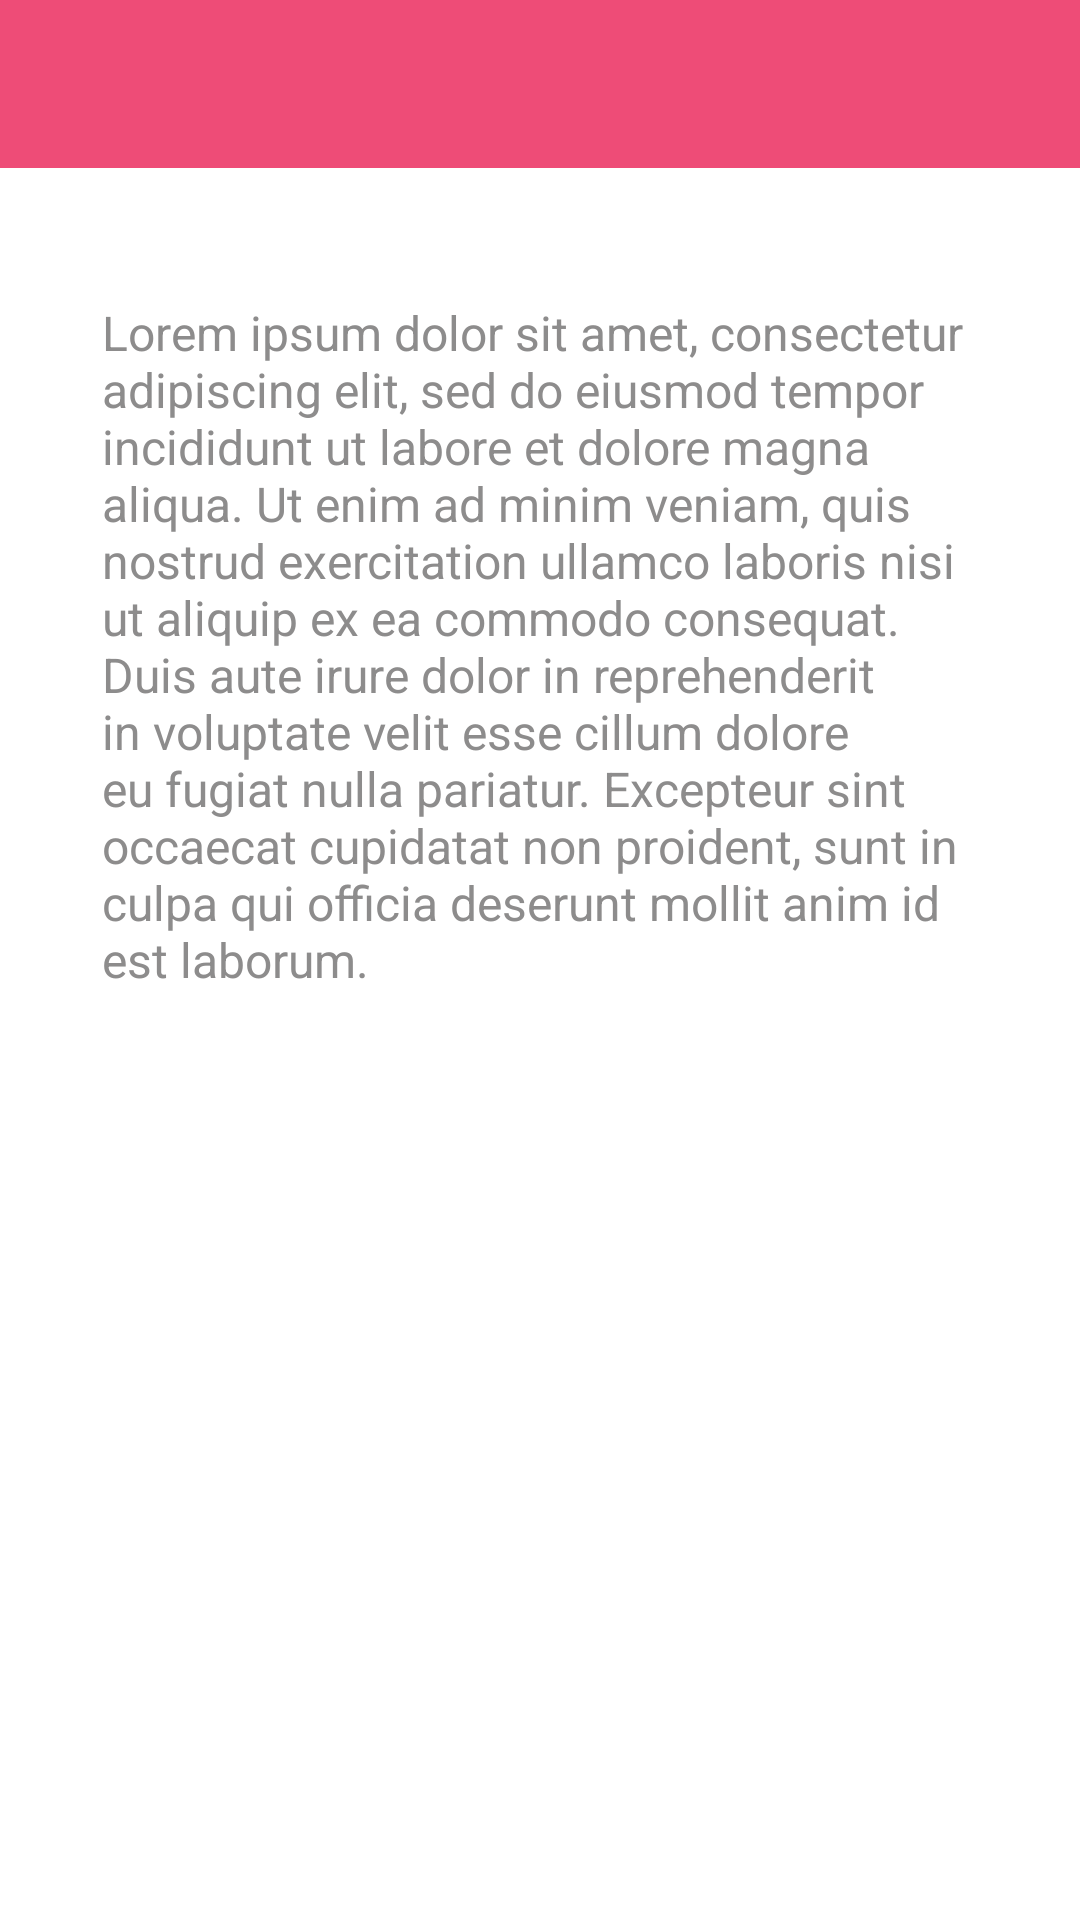

Write the Android layout XML for this screen, with the resource values it uses.
<!-- AndroidManifest.xml: application theme Theme.AppIoasys -->
<!-- res/layout/activity_company_detail.xml -->
<?xml version="1.0" encoding="utf-8"?>
<androidx.constraintlayout.widget.ConstraintLayout xmlns:android="http://schemas.android.com/apk/res/android"
    xmlns:app="http://schemas.android.com/apk/res-auto"
    xmlns:tools="http://schemas.android.com/tools"
    android:layout_width="match_parent"
    android:layout_height="match_parent"
    tools:context=".presentation.ui.home.details.CompanyDetailActivity">

    <androidx.appcompat.widget.Toolbar
        android:id="@+id/company_details_toolbar"
        android:layout_width="match_parent"
        android:layout_height="?attr/actionBarSize"
        android:background="@color/medium_pink"
        app:layout_constraintEnd_toEndOf="parent"
        app:layout_constraintStart_toStartOf="parent"
        app:layout_constraintTop_toTopOf="parent"
        app:titleTextColor="@color/white" />

    <androidx.core.widget.NestedScrollView
        android:layout_width="0dp"
        android:layout_height="0dp"
        app:layout_constraintBottom_toBottomOf="parent"
        app:layout_constraintEnd_toEndOf="parent"
        app:layout_constraintStart_toStartOf="parent"
        app:layout_constraintTop_toBottomOf="@+id/company_details_toolbar">

        <androidx.constraintlayout.widget.ConstraintLayout
            android:layout_width="match_parent"
            android:layout_height="wrap_content">

            <ImageView
                android:id="@+id/company_details_image_view"
                android:layout_width="0dp"
                android:layout_height="wrap_content"
                android:layout_marginTop="24dp"
                android:contentDescription="@string/company_details_company_image_view"
                app:layout_constraintEnd_toStartOf="@+id/company_guideline_right_side"
                app:layout_constraintStart_toStartOf="@+id/company_guideline_left_side"
                app:layout_constraintTop_toTopOf="parent"
                tools:ignore="ImageContrastCheck"
                tools:srcCompat="@tools:sample/avatars" />

            <TextView
                android:id="@+id/company_details_description_text_view"
                android:layout_width="0dp"
                android:layout_height="wrap_content"
                android:layout_marginHorizontal="10dp"
                android:layout_marginTop="20dp"
                android:text="@string/company_detail_description_text"
                android:textColor="@color/warm_grey"
                android:textSize="16sp"
                app:layout_constraintEnd_toStartOf="@+id/company_guideline_right_side"
                app:layout_constraintStart_toStartOf="@+id/company_guideline_left_side"
                app:layout_constraintTop_toBottomOf="@+id/company_details_image_view"
                tools:ignore="TextContrastCheck" />

            <androidx.constraintlayout.widget.Guideline
                android:id="@+id/company_guideline_right_side"
                android:layout_width="wrap_content"
                android:layout_height="wrap_content"
                android:orientation="vertical"
                app:layout_constraintGuide_end="24dp" />

            <androidx.constraintlayout.widget.Guideline
                android:id="@+id/company_guideline_left_side"
                android:layout_width="wrap_content"
                android:layout_height="wrap_content"
                android:orientation="vertical"
                app:layout_constraintGuide_begin="24dp" />
        </androidx.constraintlayout.widget.ConstraintLayout>
    </androidx.core.widget.NestedScrollView>
</androidx.constraintlayout.widget.ConstraintLayout>
<!-- resources referenced by this layout -->
<resources>
  <color name="medium_pink">#ee4c77</color>
  <color name="warm_grey">#8d8c8c</color>
  <color name="white">#FFFFFFFF</color>
  <string name="company_detail_description_text">Lorem ipsum dolor sit amet, consectetur adipiscing elit, sed do eiusmod tempor incididunt ut labore et dolore magna aliqua. Ut enim ad minim veniam, quis nostrud exercitation ullamco laboris nisi ut aliquip ex ea commodo consequat. Duis aute irure dolor in reprehenderit in voluptate velit esse cillum dolore eu fugiat nulla pariatur. Excepteur sint occaecat cupidatat non proident, sunt in culpa qui officia deserunt mollit anim id est laborum.</string>
  <string name="company_details_company_image_view">Imagem da empresa</string>
  <style name="Theme.AppIoasys" parent="Theme.MaterialComponents.DayNight.NoActionBar">
          
          <item name="colorPrimary">@color/purple_500</item>
          <item name="colorPrimaryVariant">@color/rouge</item>
          <item name="colorOnPrimary">@color/white</item>
          
          <item name="colorSecondary">@color/teal_200</item>
          <item name="colorSecondaryVariant">@color/teal_700</item>
          <item name="colorOnSecondary">@color/black</item>
          
          <item name="android:statusBarColor">?attr/colorPrimaryVariant</item>
          
      </style>
  <color name="purple_500">#FF6200EE</color>
  <color name="rouge">#991237</color>
  <color name="teal_200">#FF03DAC5</color>
  <color name="teal_700">#FF018786</color>
  <color name="black">#FF000000</color>
</resources>
